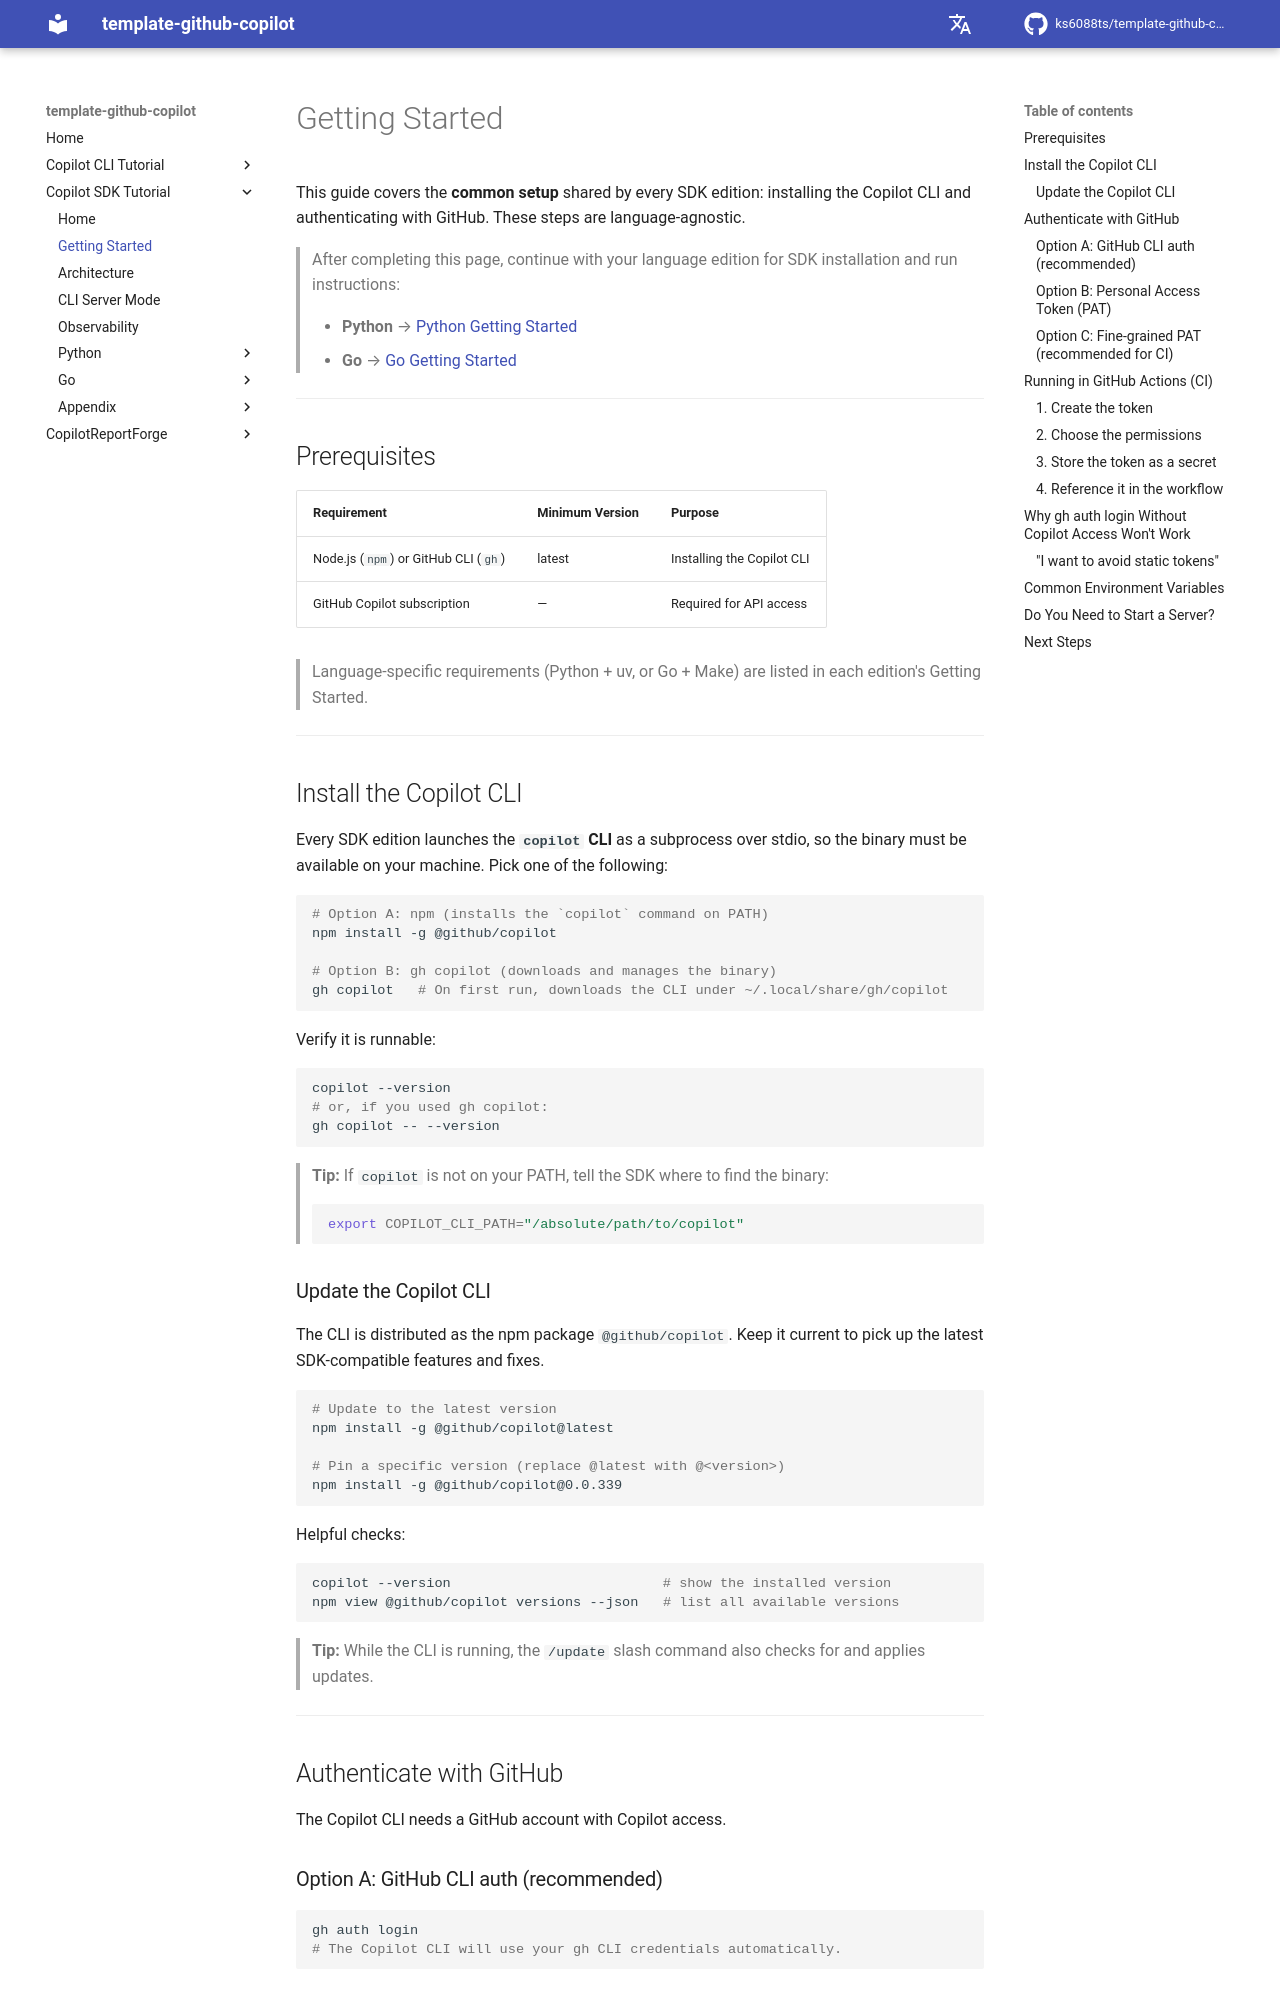

repository: ks6088ts/template-github-copilot · page: copilot_sdk_tutorial/getting_started/index.html · generator: mkdocs

# Getting Started

This guide covers the **common setup** shared by every SDK edition: installing the Copilot CLI and authenticating with GitHub. These steps are language-agnostic.

> After completing this page, continue with your language edition for SDK installation and run instructions:
>
> - **Python** → [Python Getting Started](python/getting_started.md)
> - **Go** → [Go Getting Started](go/getting_started.md)

---

## Prerequisites

| Requirement | Minimum Version | Purpose |
|-------------|-----------------|---------|
| Node.js (`npm`) or GitHub CLI (`gh`) | latest | Installing the Copilot CLI |
| GitHub Copilot subscription | — | Required for API access |

> Language-specific requirements (Python + uv, or Go + Make) are listed in each edition's Getting Started.

---

## Install the Copilot CLI

Every SDK edition launches the **`copilot` CLI** as a subprocess over stdio, so the binary must be available on your machine. Pick one of the following:

```bash
# Option A: npm (installs the `copilot` command on PATH)
npm install -g @github/copilot

# Option B: gh copilot (downloads and manages the binary)
gh copilot   # On first run, downloads the CLI under ~/.local/share/gh/copilot
```

Verify it is runnable:

```bash
copilot --version
# or, if you used gh copilot:
gh copilot -- --version
```

> **Tip:** If `copilot` is not on your PATH, tell the SDK where to find the binary:
>
> ```bash
> export COPILOT_CLI_PATH="/absolute/path/to/copilot"
> ```

### Update the Copilot CLI

The CLI is distributed as the npm package `@github/copilot`. Keep it current to pick up the latest SDK-compatible features and fixes.

```bash
# Update to the latest version
npm install -g @github/copilot@latest

# Pin a specific version (replace @latest with @<version>)
npm install -g @github/copilot@0.0.339
```

Helpful checks:

```bash
copilot --version                          # show the installed version
npm view @github/copilot versions --json   # list all available versions
```

> **Tip:** While the CLI is running, the `/update` slash command also checks for and applies updates.

---

## Authenticate with GitHub

The Copilot CLI needs a GitHub account with Copilot access.

### Option A: GitHub CLI auth (recommended)

```bash
gh auth login
# The Copilot CLI will use your gh CLI credentials automatically.
```

### Option B: Personal Access Token (PAT)

1. Go to **GitHub → Settings → Developer settings → Personal access tokens → Tokens (classic)**
2. Generate a token with the `copilot` scope (or `read:user` + Copilot-enabled org)
3. Export it:

```bash
export COPILOT_GITHUB_TOKEN="ghp_xxxxxxxxxxxxxxxxxxxx"
```

`COPILOT_GITHUB_TOKEN`, `GH_TOKEN`, and `GITHUB_TOKEN` are honored in that order of precedence.
